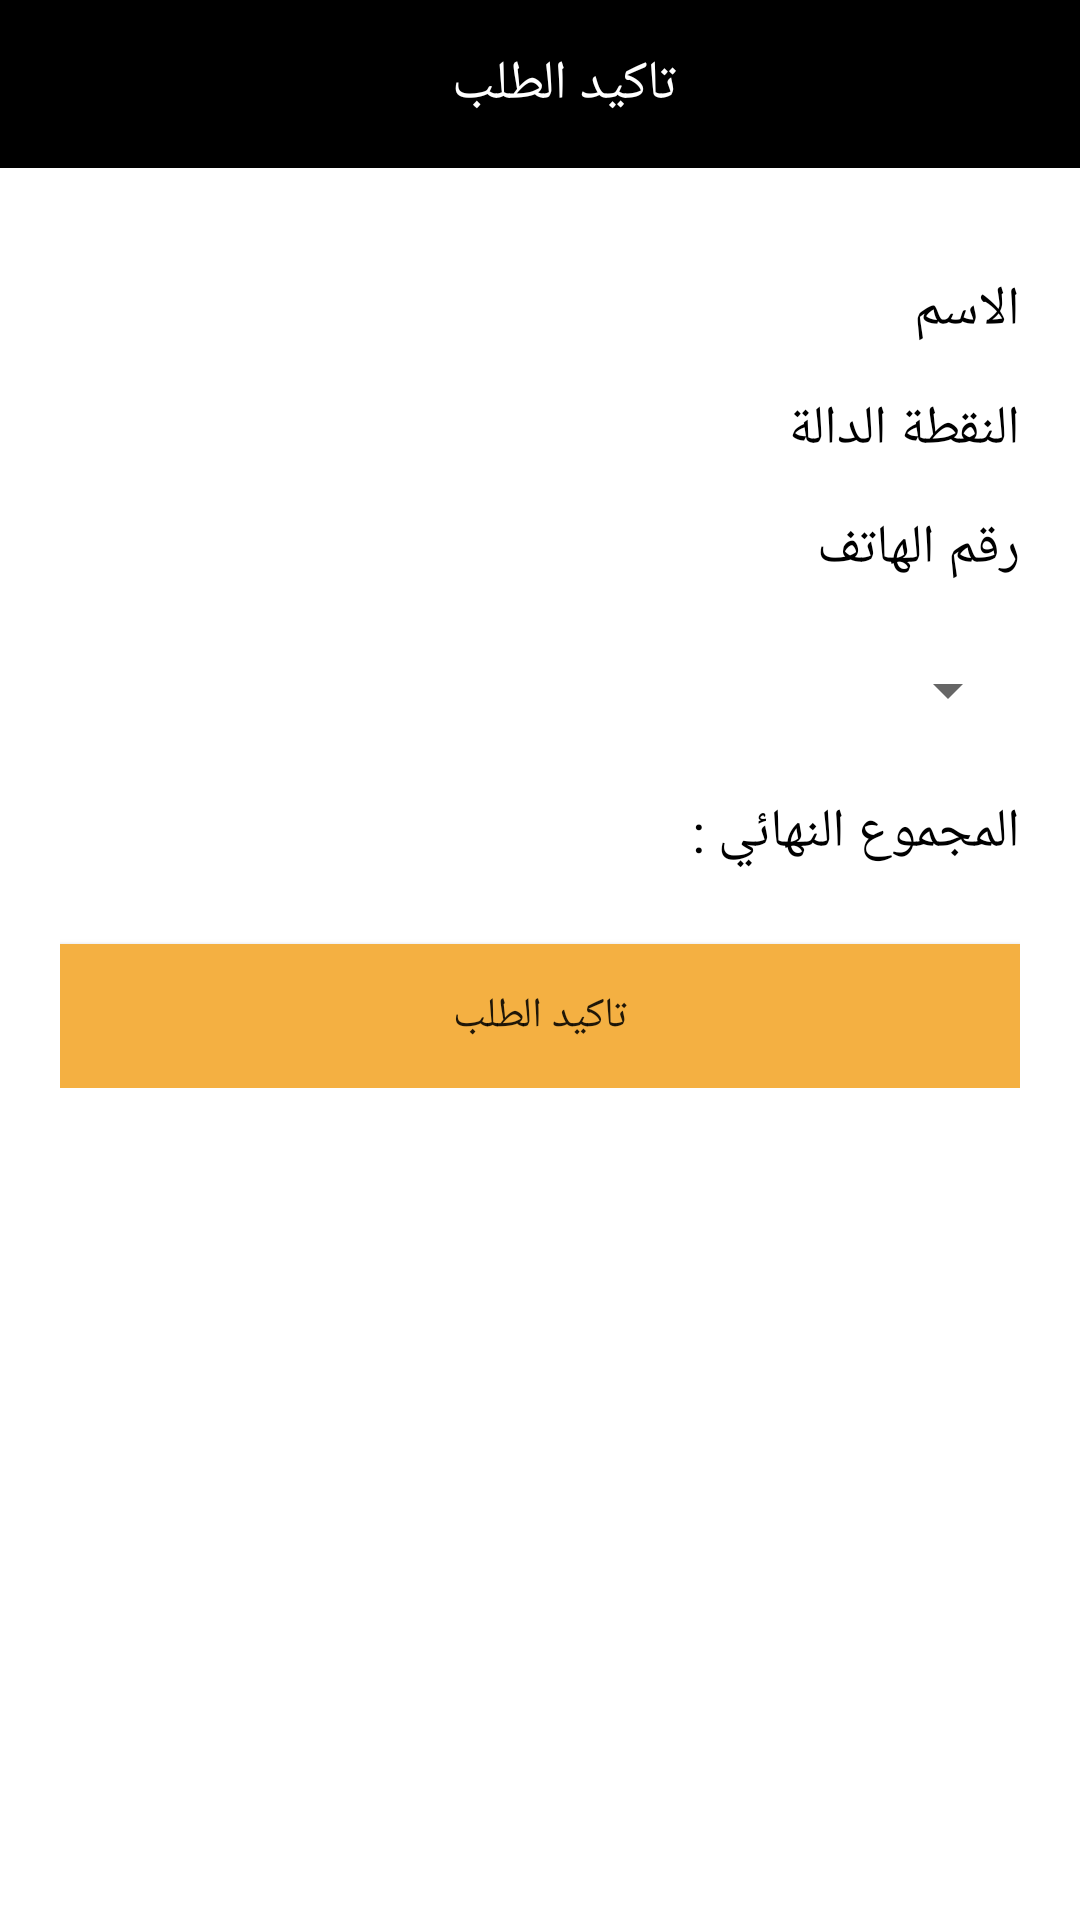

This screen was rendered from an Android layout file. Write that file and the resources it references.
<!-- AndroidManifest.xml: application theme AppTheme.NoActionBar -->
<!-- res/layout/activity_final.xml -->
<?xml version="1.0" encoding="utf-8"?>
<RelativeLayout xmlns:android="http://schemas.android.com/apk/res/android"
    xmlns:tools="http://schemas.android.com/tools"
    xmlns:app="http://schemas.android.com/apk/res-auto"
    android:id="@+id/activity_final"
    android:layout_width="match_parent"
    android:layout_height="match_parent"
    android:background="@color/white"
    tools:context="com.wael.alameen.worldonlineshopping.FinalActivity">

    <android.support.design.widget.AppBarLayout
        android:layout_width="match_parent"
        android:layout_height="wrap_content"
        android:id="@+id/bar"
        android:theme="@style/AppTheme.AppBarOverlay">

        <android.support.v7.widget.Toolbar
            android:id="@+id/toolbar"
            android:layout_width="match_parent"
            android:layout_height="?attr/actionBarSize"
            android:background="@color/black"
            app:theme="@style/MyDrawerArrowToggle"
            app:popupTheme="@style/AppTheme.PopupOverlay">

            <TextView
                android:layout_width="match_parent"
                android:layout_height="wrap_content"
                android:id="@+id/title"
                android:text="@string/confirm"
                android:gravity="center"
                android:textSize="18sp"
                android:textColor="@color/white"/>

        </android.support.v7.widget.Toolbar>

    </android.support.design.widget.AppBarLayout>

    <RelativeLayout
        android:layout_width="match_parent"
        android:layout_height="wrap_content"
        android:layout_below="@+id/bar"
        android:padding="20dp">

        <TextView
            android:layout_width="match_parent"
            android:layout_height="wrap_content"
            android:id="@+id/name"
            android:text="الاسم"
            android:textSize="18sp"
            android:textColor="@color/black"
            android:gravity="right"
            android:layout_marginTop="15dp" />

        <TextView
            android:layout_width="match_parent"
            android:layout_height="wrap_content"
            android:id="@+id/place"
            android:text="النقطة الدالة"
            android:textSize="18sp"
            android:textColor="@color/black"
            android:gravity="right"
            android:layout_below="@+id/name"
            android:layout_marginTop="15dp" />

        <TextView
            android:layout_width="match_parent"
            android:layout_height="wrap_content"
            android:id="@+id/phone"
            android:text="رقم الهاتف"
            android:textSize="18sp"
            android:textColor="@color/black"
            android:gravity="right"
            android:layout_marginTop="15dp"
            android:layout_below="@+id/place"/>

        <Spinner
            android:layout_width="match_parent"
            android:layout_height="40dp"
            android:id="@+id/city"
            android:layout_marginTop="15dp"
            android:layout_below="@+id/phone">

        </Spinner>

        <TextView
            android:layout_width="match_parent"
            android:layout_height="wrap_content"
            android:id="@+id/total"
            android:text="المجموع النهائي : "
            android:textSize="18sp"
            android:textColor="@color/black"
            android:gravity="right"
            android:layout_marginTop="15dp"
            android:layout_below="@+id/city"/>

        <Button
            android:layout_width="match_parent"
            android:layout_height="wrap_content"
            android:id="@+id/ok"
            android:text="@string/confirm"
            android:background="@color/colorAccent"
            android:layout_marginTop="25dp"
            android:layout_below="@+id/total"/>

    </RelativeLayout>

</RelativeLayout>
<!-- resources referenced by this layout -->
<resources>
  <color name="black">#000000</color>
  <color name="colorAccent">#f4b042</color>
  <color name="white">#FFFFFF</color>
  <string name="confirm">تاكيد الطلب</string>
  <style name="AppTheme.AppBarOverlay" parent="ThemeOverlay.AppCompat.Dark.ActionBar" />
  <style name="AppTheme.PopupOverlay" parent="ThemeOverlay.AppCompat.Light" />
  <style name="MyDrawerArrowToggle" parent="Widget.AppCompat.DrawerArrowToggle">
          <item name="color">@color/colorAccent</item>
      </style>
  <style name="AppTheme.NoActionBar">
          <item name="windowActionBar">false</item>
          <item name="windowNoTitle">true</item>
      </style>
</resources>
